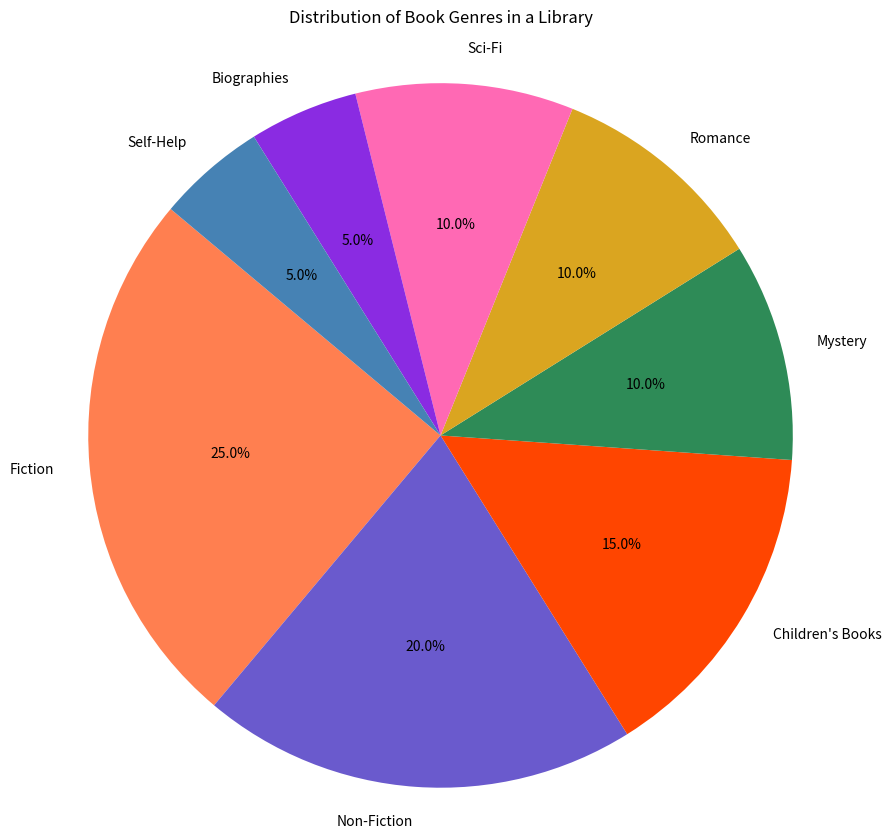

This figure's Python source:

import matplotlib.pyplot as plt

# Data to plot
labels = ['Fiction', 'Non-Fiction', "Children's Books", 'Mystery', 'Romance', 'Sci-Fi', 'Biographies', 'Self-Help']
sizes = [25, 20, 15, 10, 10, 10, 5, 5]
colors = ['#ff7f50', '#6a5acd', '#ff4500', '#2e8b57', '#daa520', '#ff69b4', '#8a2be2', '#4682b4']

# Change the size of the figure (width, height)
plt.figure(figsize=(10, 10))

# Plot
plt.pie(sizes, labels=labels, colors=colors, autopct='%1.1f%%', startangle=140)

plt.title('Distribution of Book Genres in a Library', pad=20)
plt.axis('equal')  # Equal aspect ratio ensures that pie is drawn as a circle.
plt.show()
